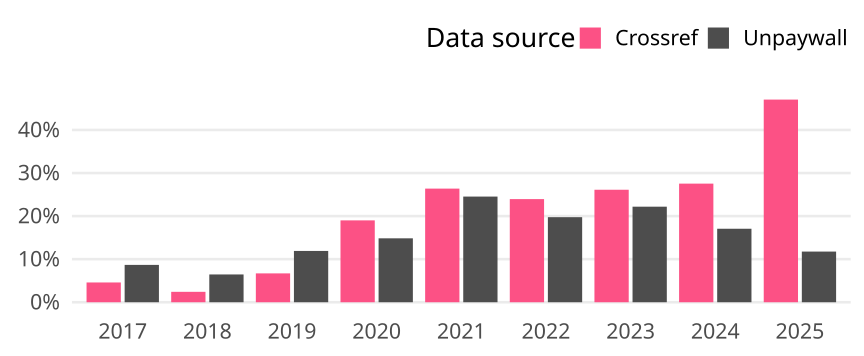

Values plotted in this chart, from the file beside it:
cr_year, cat, article_total, name, oa_articles, oa_share
2017, Germany, 392, Crossref, 18, 0.04592
2017, Germany, 392, Unpaywall, 34, 0.08673
2018, Germany, 372, Crossref, 9, 0.02419
2018, Germany, 372, Unpaywall, 24, 0.06452
2019, Germany, 403, Crossref, 27, 0.067
2019, Germany, 403, Unpaywall, 48, 0.1191
2020, Germany, 384, Crossref, 73, 0.1901
2020, Germany, 384, Unpaywall, 57, 0.1484
2021, Germany, 379, Crossref, 100, 0.2639
2021, Germany, 379, Unpaywall, 93, 0.2454
2022, Germany, 405, Crossref, 97, 0.2395
2022, Germany, 405, Unpaywall, 80, 0.1975
2023, Germany, 356, Crossref, 93, 0.2612
2023, Germany, 356, Unpaywall, 79, 0.2219
2024, Germany, 334, Crossref, 92, 0.2754
2024, Germany, 334, Unpaywall, 57, 0.1707
2025, Germany, 102, Crossref, 48, 0.4706
2025, Germany, 102, Unpaywall, 12, 0.1176
